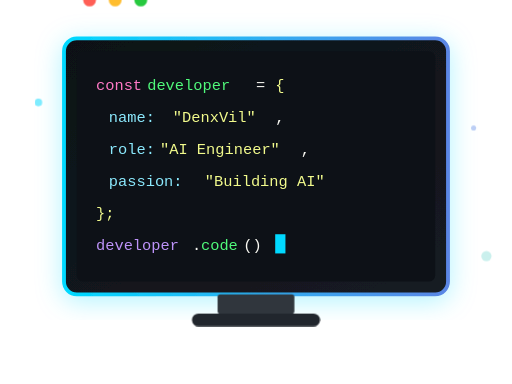
t = 0.00 s
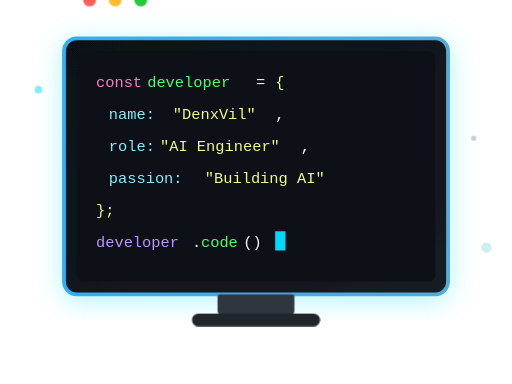
t = 0.50 s
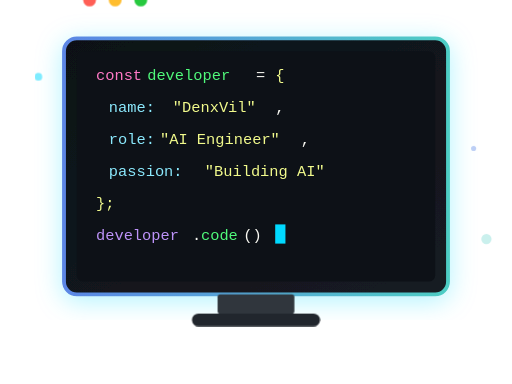
t = 1.00 s
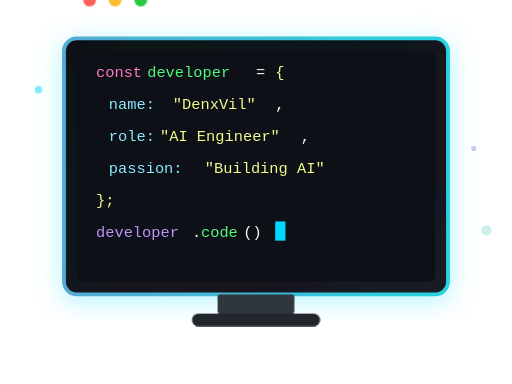
t = 1.50 s
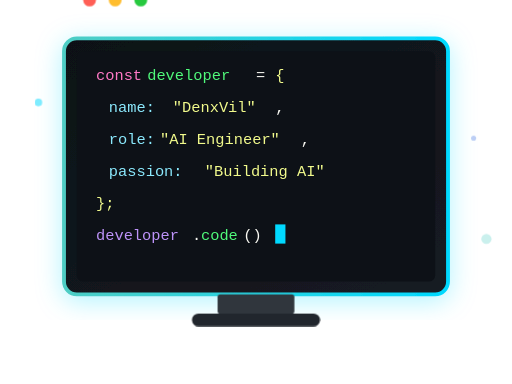
t = 2.00 s
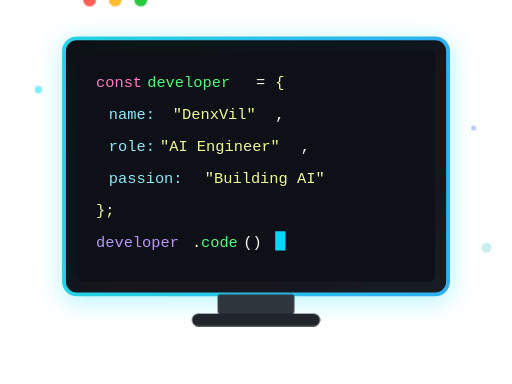
t = 2.50 s

The animated SVG that drew these frames (rendered in a browser with its animation timeline set to each time). Animation: 5 SMIL elements (animate=5), 3 CSS @keyframes rules; one cycle of 3.00 s, repeats indefinitely.

<svg width="400" height="300" viewBox="0 0 400 300" xmlns="http://www.w3.org/2000/svg">
  <defs>
    <linearGradient id="cg-bg" x1="0%" y1="0%" x2="100%" y2="100%">
      <stop offset="0%" style="stop-color:#0d1117"/>
      <stop offset="100%" style="stop-color:#161b22"/>
    </linearGradient>
    <linearGradient id="cg-glow" x1="0%" y1="0%" x2="100%" y2="0%">
      <stop offset="0%" style="stop-color:#00d9ff">
        <animate attributeName="stop-color" values="#00d9ff;#5b86e5;#4ecdc4;#00d9ff" dur="3s" repeatCount="indefinite"/>
      </stop>
      <stop offset="100%" style="stop-color:#5b86e5">
        <animate attributeName="stop-color" values="#5b86e5;#4ecdc4;#00d9ff;#5b86e5" dur="3s" repeatCount="indefinite"/>
      </stop>
    </linearGradient>
    <filter id="cg-shadow">
      <feDropShadow dx="0" dy="4" stdDeviation="10" flood-color="#00d9ff" flood-opacity="0.3"/>
    </filter>
    <style>
      @keyframes cursor { 0%, 50% { opacity: 1; } 51%, 100% { opacity: 0; } }
      @keyframes typing { 0% { width: 0; } 100% { width: 180px; } }
      @keyframes float { 0%, 100% { transform: translateY(0); } 50% { transform: translateY(-10px); } }
      .cursor { animation: cursor 1s step-end infinite; }
      .float { animation: float 3s ease-in-out infinite; }
    </style>
  </defs>
  
  <!-- Monitor/Screen -->
  <rect x="50" y="30" width="300" height="200" rx="10" fill="url(#cg-bg)" stroke="url(#cg-glow)" stroke-width="3" filter="url(#cg-shadow)"/>
  
  <!-- Screen content area -->
  <rect x="60" y="40" width="280" height="180" rx="5" fill="#0d1117"/>
  
  <!-- Code lines -->
  <g class="float">
    <!-- Line 1 -->
    <text x="75" y="70" font-family="'Fira Code', monospace" font-size="12" fill="#ff79c6">const</text>
    <text x="115" y="70" font-family="'Fira Code', monospace" font-size="12" fill="#50fa7b">developer</text>
    <text x="200" y="70" font-family="'Fira Code', monospace" font-size="12" fill="#f8f8f2">=</text>
    <text x="215" y="70" font-family="'Fira Code', monospace" font-size="12" fill="#f1fa8c">{</text>
    
    <!-- Line 2 -->
    <text x="85" y="95" font-family="'Fira Code', monospace" font-size="12" fill="#8be9fd">name:</text>
    <text x="135" y="95" font-family="'Fira Code', monospace" font-size="12" fill="#f1fa8c">"DenxVil"</text>
    <text x="215" y="95" font-family="'Fira Code', monospace" font-size="12" fill="#f8f8f2">,</text>
    
    <!-- Line 3 -->
    <text x="85" y="120" font-family="'Fira Code', monospace" font-size="12" fill="#8be9fd">role:</text>
    <text x="125" y="120" font-family="'Fira Code', monospace" font-size="12" fill="#f1fa8c">"AI Engineer"</text>
    <text x="235" y="120" font-family="'Fira Code', monospace" font-size="12" fill="#f8f8f2">,</text>
    
    <!-- Line 4 -->
    <text x="85" y="145" font-family="'Fira Code', monospace" font-size="12" fill="#8be9fd">passion:</text>
    <text x="160" y="145" font-family="'Fira Code', monospace" font-size="12" fill="#f1fa8c">"Building AI"</text>
    
    <!-- Line 5 -->
    <text x="75" y="170" font-family="'Fira Code', monospace" font-size="12" fill="#f1fa8c">};</text>
    
    <!-- Line 6 - Typing line -->
    <text x="75" y="195" font-family="'Fira Code', monospace" font-size="12" fill="#bd93f9">developer</text>
    <text x="150" y="195" font-family="'Fira Code', monospace" font-size="12" fill="#f8f8f2">.</text>
    <text x="157" y="195" font-family="'Fira Code', monospace" font-size="12" fill="#50fa7b">code</text>
    <text x="190" y="195" font-family="'Fira Code', monospace" font-size="12" fill="#f8f8f2">()</text>
    
    <!-- Blinking cursor -->
    <rect x="215" y="183" width="8" height="15" fill="#00d9ff" class="cursor"/>
  </g>
  
  <!-- Monitor stand -->
  <rect x="170" y="230" width="60" height="15" rx="2" fill="#30363d"/>
  <rect x="150" y="245" width="100" height="10" rx="5" fill="#21262d"/>
  
  <!-- Decorative elements -->
  <circle cx="70" y="50" r="5" fill="#ff5f56"/>
  <circle cx="90" y="50" r="5" fill="#ffbd2e"/>
  <circle cx="110" y="50" r="5" fill="#27c93f"/>
  
  <!-- Floating particles -->
  <circle cx="30" cy="80" r="3" fill="#00d9ff" opacity="0.5">
    <animate attributeName="cy" values="80;60;80" dur="2s" repeatCount="indefinite"/>
  </circle>
  <circle cx="370" cy="100" r="2" fill="#5b86e5" opacity="0.4">
    <animate attributeName="cy" values="100;120;100" dur="2.5s" repeatCount="indefinite"/>
  </circle>
  <circle cx="380" cy="200" r="4" fill="#4ecdc4" opacity="0.3">
    <animate attributeName="cy" values="200;180;200" dur="3s" repeatCount="indefinite"/>
  </circle>
</svg>
